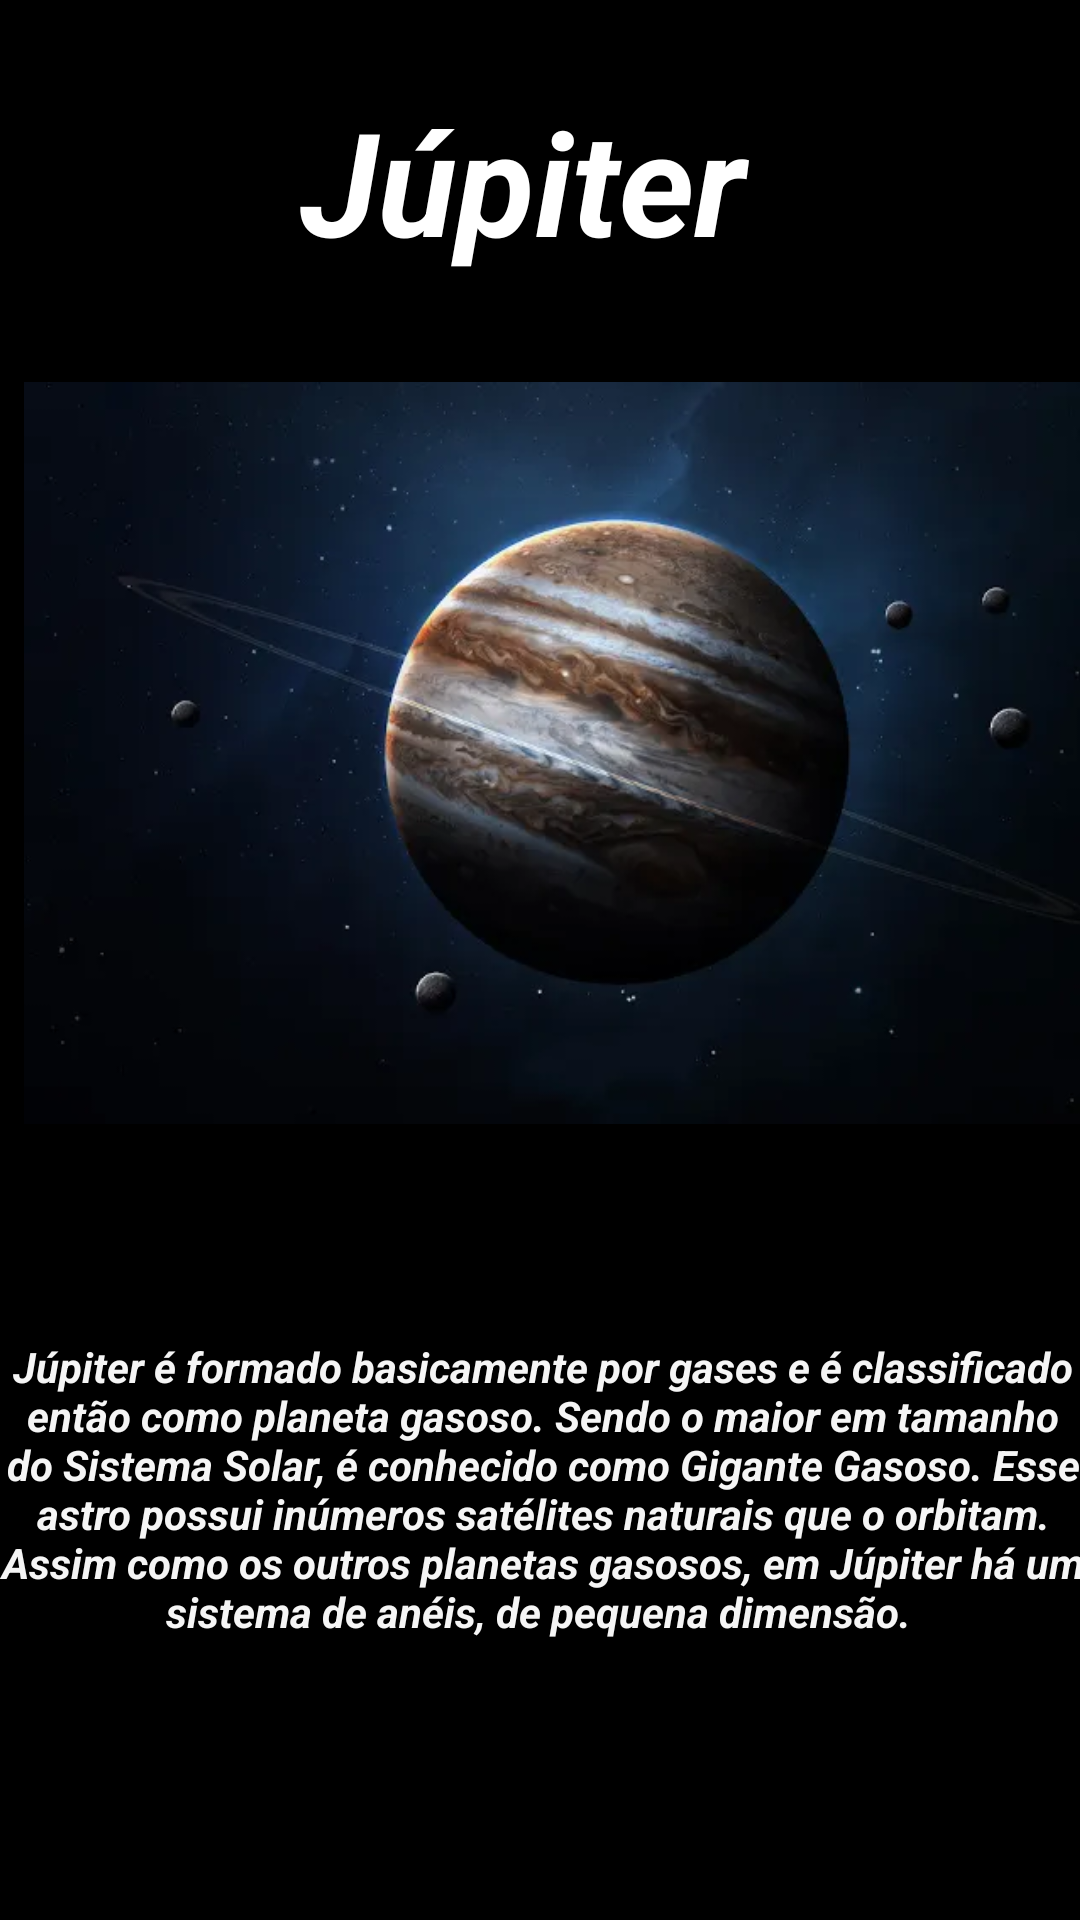

Write the Android layout XML for this screen, with the resource values it uses.
<!-- AndroidManifest.xml: application theme Theme.AppSistemaSolar -->
<!-- res/layout/planeta5.xml -->
<?xml version="1.0" encoding="utf-8"?>
<android.support.constraint.ConstraintLayout xmlns:android="http://schemas.android.com/apk/res/android"
    xmlns:app="http://schemas.android.com/apk/res-auto"
    xmlns:tools="http://schemas.android.com/tools"
    android:layout_width="match_parent"
    android:layout_height="match_parent"
    android:background="#000000">

    <TextView
        android:id="@+id/textView19"
        android:layout_width="364dp"
        android:layout_height="123dp"
        android:layout_marginTop="40dp"
        android:text="Júpiter é formado basicamente por gases e é classificado então como planeta gasoso. Sendo o maior em tamanho do Sistema Solar, é conhecido como Gigante Gasoso. Esse astro possui inúmeros satélites naturais que o orbitam. Assim como os outros planetas gasosos, em Júpiter há um sistema de anéis, de pequena dimensão. "
        android:textAlignment="center"
        android:textColor="#F5FFFFFF"
        android:textStyle="bold|italic"
        app:layout_constraintEnd_toEndOf="parent"
        app:layout_constraintHorizontal_bias="0.34"
        app:layout_constraintStart_toStartOf="parent"
        app:layout_constraintTop_toBottomOf="@+id/imageView4" />

    <TextView
        android:id="@+id/textView17"
        android:layout_width="267dp"
        android:layout_height="68dp"
        android:layout_marginTop="28dp"
        android:backgroundTint="#000000"
        android:text="Júpiter "
        android:textAlignment="center"
        android:textAllCaps="false"
        android:textColor="#FFFFFF"
        android:textSize="48sp"
        android:textStyle="normal|bold|italic"
        app:layout_constraintEnd_toEndOf="parent"
        app:layout_constraintStart_toStartOf="parent"
        app:layout_constraintTop_toTopOf="parent" />

    <Button
        android:id="@+id/btnVltMarte"
        android:layout_width="wrap_content"
        android:layout_height="wrap_content"
        android:layout_marginStart="25dp"
        android:layout_marginTop="76dp"
        android:text="Marte"
        app:layout_constraintStart_toStartOf="parent"
        app:layout_constraintTop_toBottomOf="@+id/textView19" />

    <Button
        android:id="@+id/btnAvSat"
        android:layout_width="wrap_content"
        android:layout_height="wrap_content"
        android:layout_marginTop="76dp"
        android:layout_marginEnd="25dp"
        android:text="Saturno"
        app:layout_constraintEnd_toEndOf="parent"
        app:layout_constraintTop_toBottomOf="@+id/textView19" />

    <ImageView
        android:id="@+id/imageView4"
        android:layout_width="395"
        android:layout_height="310"
        android:layout_marginStart="8dp"
        app:layout_constraintStart_toStartOf="parent"
        app:layout_constraintTop_toBottomOf="@+id/textView17"
        app:srcCompat="@drawable/jupiter" />

</android.support.constraint.ConstraintLayout>
<!-- resources referenced by this layout -->
<resources>
  <!-- drawable jupiter: png bitmap (drawable, 201074 bytes) -->
  <style name="Theme.AppSistemaSolar" parent="Theme.AppCompat.Light.DarkActionBar">
          
          <item name="colorPrimary">@color/purple_500</item>
          <item name="colorPrimaryDark">@color/purple_700</item>
          <item name="colorAccent">@color/teal_200</item>
          
      </style>
  <!-- not gathered from this repository: default colours our renderer supplied (Android Studio template values) -->
  <color name="purple_500">#FF6200EE</color>
  <color name="purple_700">#FF3700B3</color>
  <color name="teal_200">#FF03DAC5</color>
</resources>
